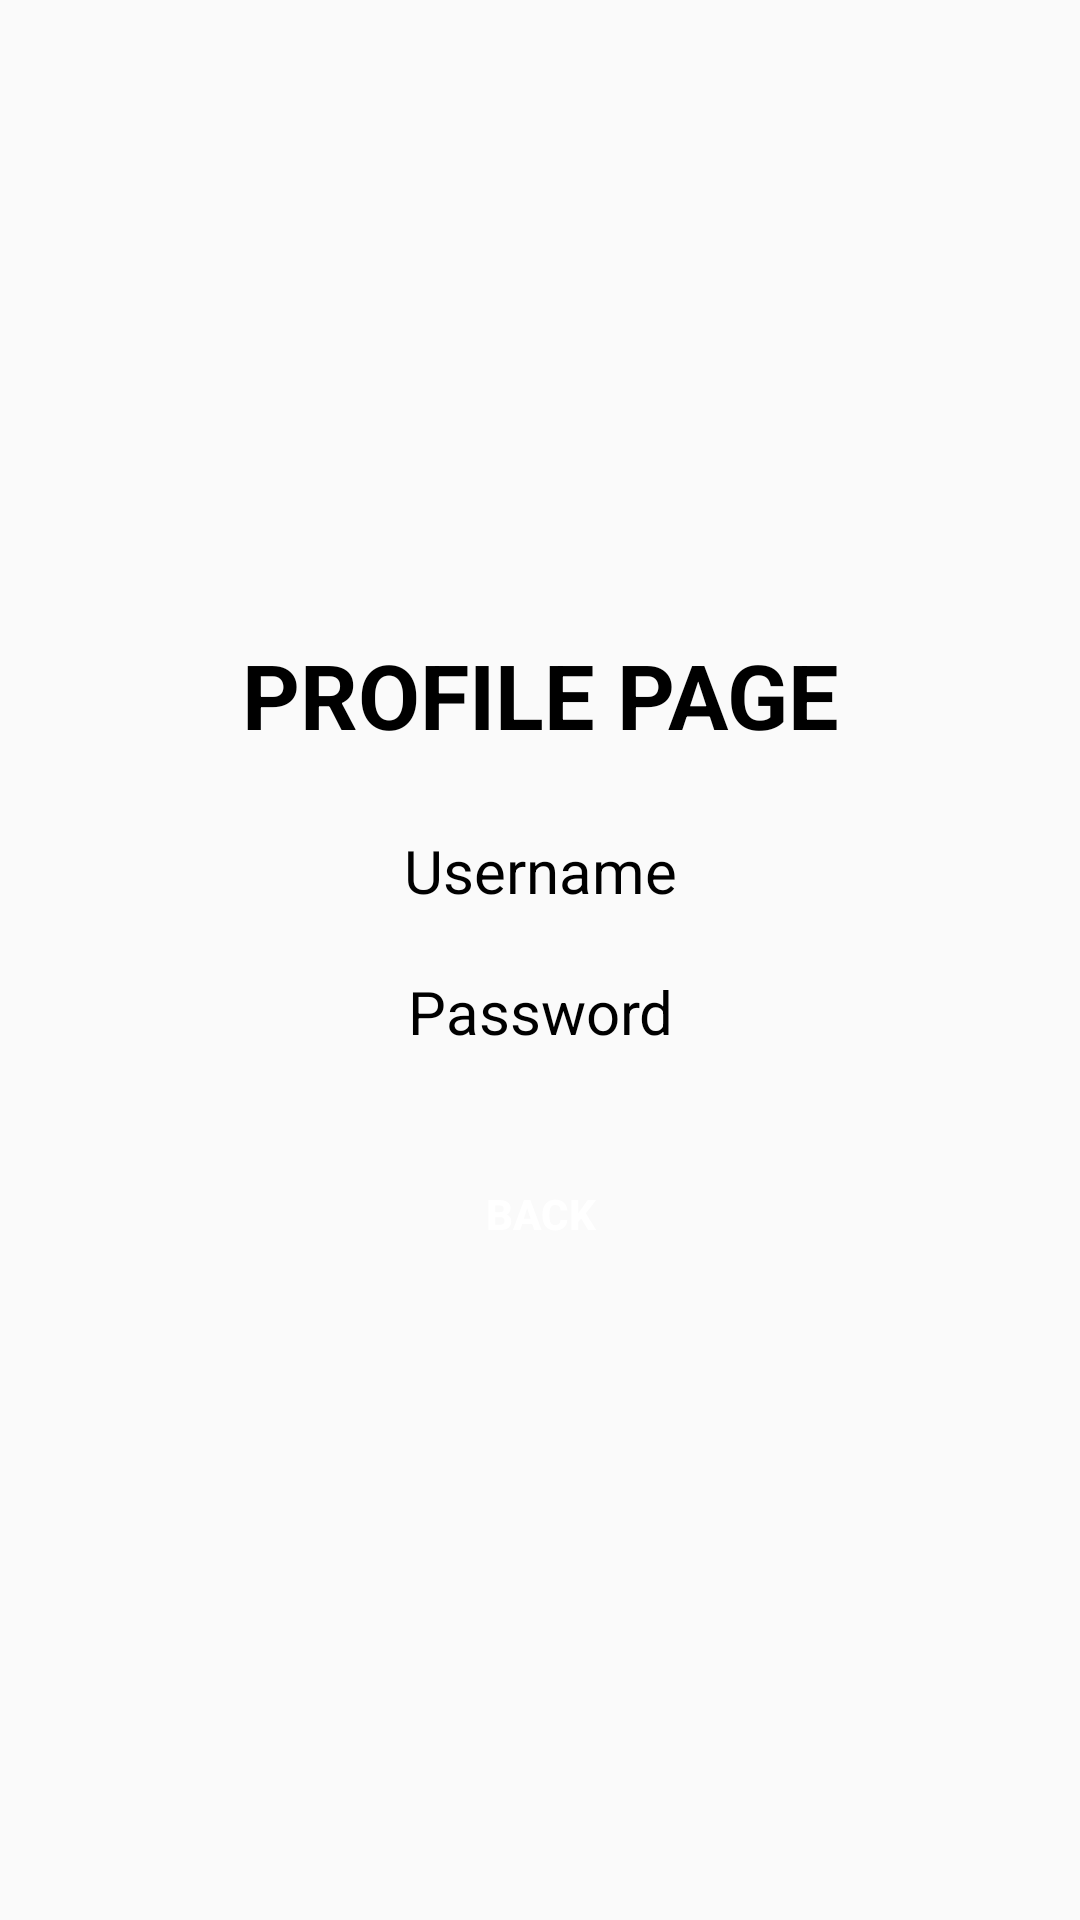

Write the Android layout XML for this screen, with the resource values it uses.
<!-- AndroidManifest.xml: application theme Theme.PracticePreFinal -->
<!-- res/layout/profile_activity.xml -->
<?xml version="1.0" encoding="utf-8"?>
<LinearLayout xmlns:android="http://schemas.android.com/apk/res/android"
    android:orientation="vertical"
    android:layout_width="match_parent"
    android:layout_height="match_parent"
    android:gravity="center">

    <LinearLayout
        android:layout_width="300dp"
        android:layout_height="wrap_content"
        android:background="@drawable/rounded_border"
        android:padding="30dp"
        android:elevation="10dp"
        android:orientation="vertical"
        android:backgroundTint="#DBCECE">
        <TextView
            android:layout_width="match_parent"
            android:layout_height="wrap_content"
            android:textStyle="bold"
            android:textSize="30dp"
            android:textColor="@color/black"
            android:textAlignment="center"
            android:layout_marginBottom="20dp"
            android:text="PROFILE PAGE"/>
        <TextView
            android:id="@+id/username"
            android:layout_width="match_parent"
            android:layout_height="wrap_content"
            android:textSize="20dp"
            android:textColor="@color/black"
            android:textAlignment="center"
            android:layout_marginBottom="10dp"
            android:background="@drawable/rounded_border"
            android:padding="5dp"
            android:text="Username"/>
        <TextView
            android:id="@+id/password"
            android:layout_width="match_parent"
            android:layout_height="wrap_content"
            android:textSize="20dp"
            android:textColor="@color/black"
            android:textAlignment="center"
            android:layout_marginBottom="10dp"
            android:background="@drawable/rounded_border"
            android:padding="5dp"
            android:text="Password"/>
        <Button
            android:id="@+id/back"
            android:layout_width="match_parent"
            android:layout_height="match_parent"
            android:layout_marginTop="15dp"
            android:background="@drawable/rounded_border"
            android:backgroundTint="#6D5A5A"
            android:textStyle="bold"
            android:textColor="@color/white"
            android:text="BACK"/>
    </LinearLayout>
</LinearLayout>
<!-- resources referenced by this layout -->
<resources>
  <style name="Theme.PracticePreFinal" parent="android:Theme.Material.Light.NoActionBar" />
  <!-- not gathered from this repository: default colours our renderer supplied (Android Studio template values) -->
  <color name="black">#FF000000</color>
  <color name="white">#FFFFFFFF</color>
</resources>
